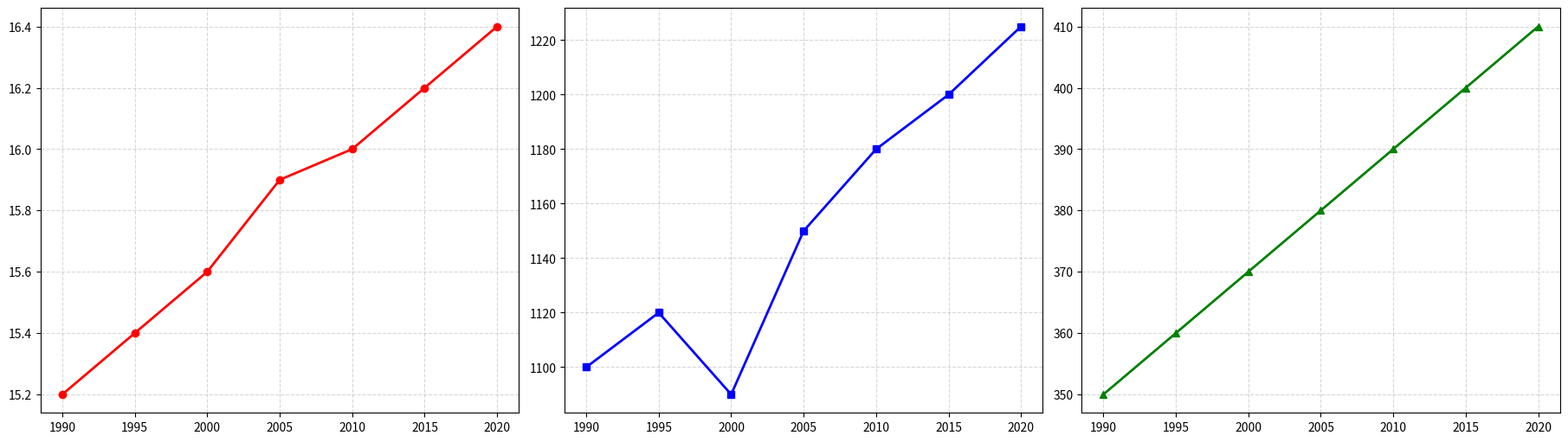

Here is the Python script that generated this plot:
import matplotlib.pyplot as plt
import numpy as np

# Years spanning three decades (1990-2020)
years = np.array([1990, 1995, 2000, 2005, 2010, 2015, 2020])

# Artificial data for average temperature, precipitation, and CO2 levels
avg_temperature = np.array([15.2, 15.4, 15.6, 15.9, 16.0, 16.2, 16.4])
avg_precipitation = np.array([1100, 1120, 1090, 1150, 1180, 1200, 1225])
co2_levels = np.array([350, 360, 370, 380, 390, 400, 410])

# Plotting setup
fig, axs = plt.subplots(1, 3, figsize=(18, 5), constrained_layout=True)

# Temperature Trend
axs[0].plot(years, avg_temperature, color='red', marker='o', linestyle='-', linewidth=2)
axs[0].grid(True, linestyle='--', alpha=0.5)

# Precipitation Trend
axs[1].plot(years, avg_precipitation, color='blue', marker='s', linestyle='-', linewidth=2)
axs[1].grid(True, linestyle='--', alpha=0.5)

# CO2 Levels Trend
axs[2].plot(years, co2_levels, color='green', marker='^', linestyle='-', linewidth=2)
axs[2].grid(True, linestyle='--', alpha=0.5)

# Display the plot
plt.show()
